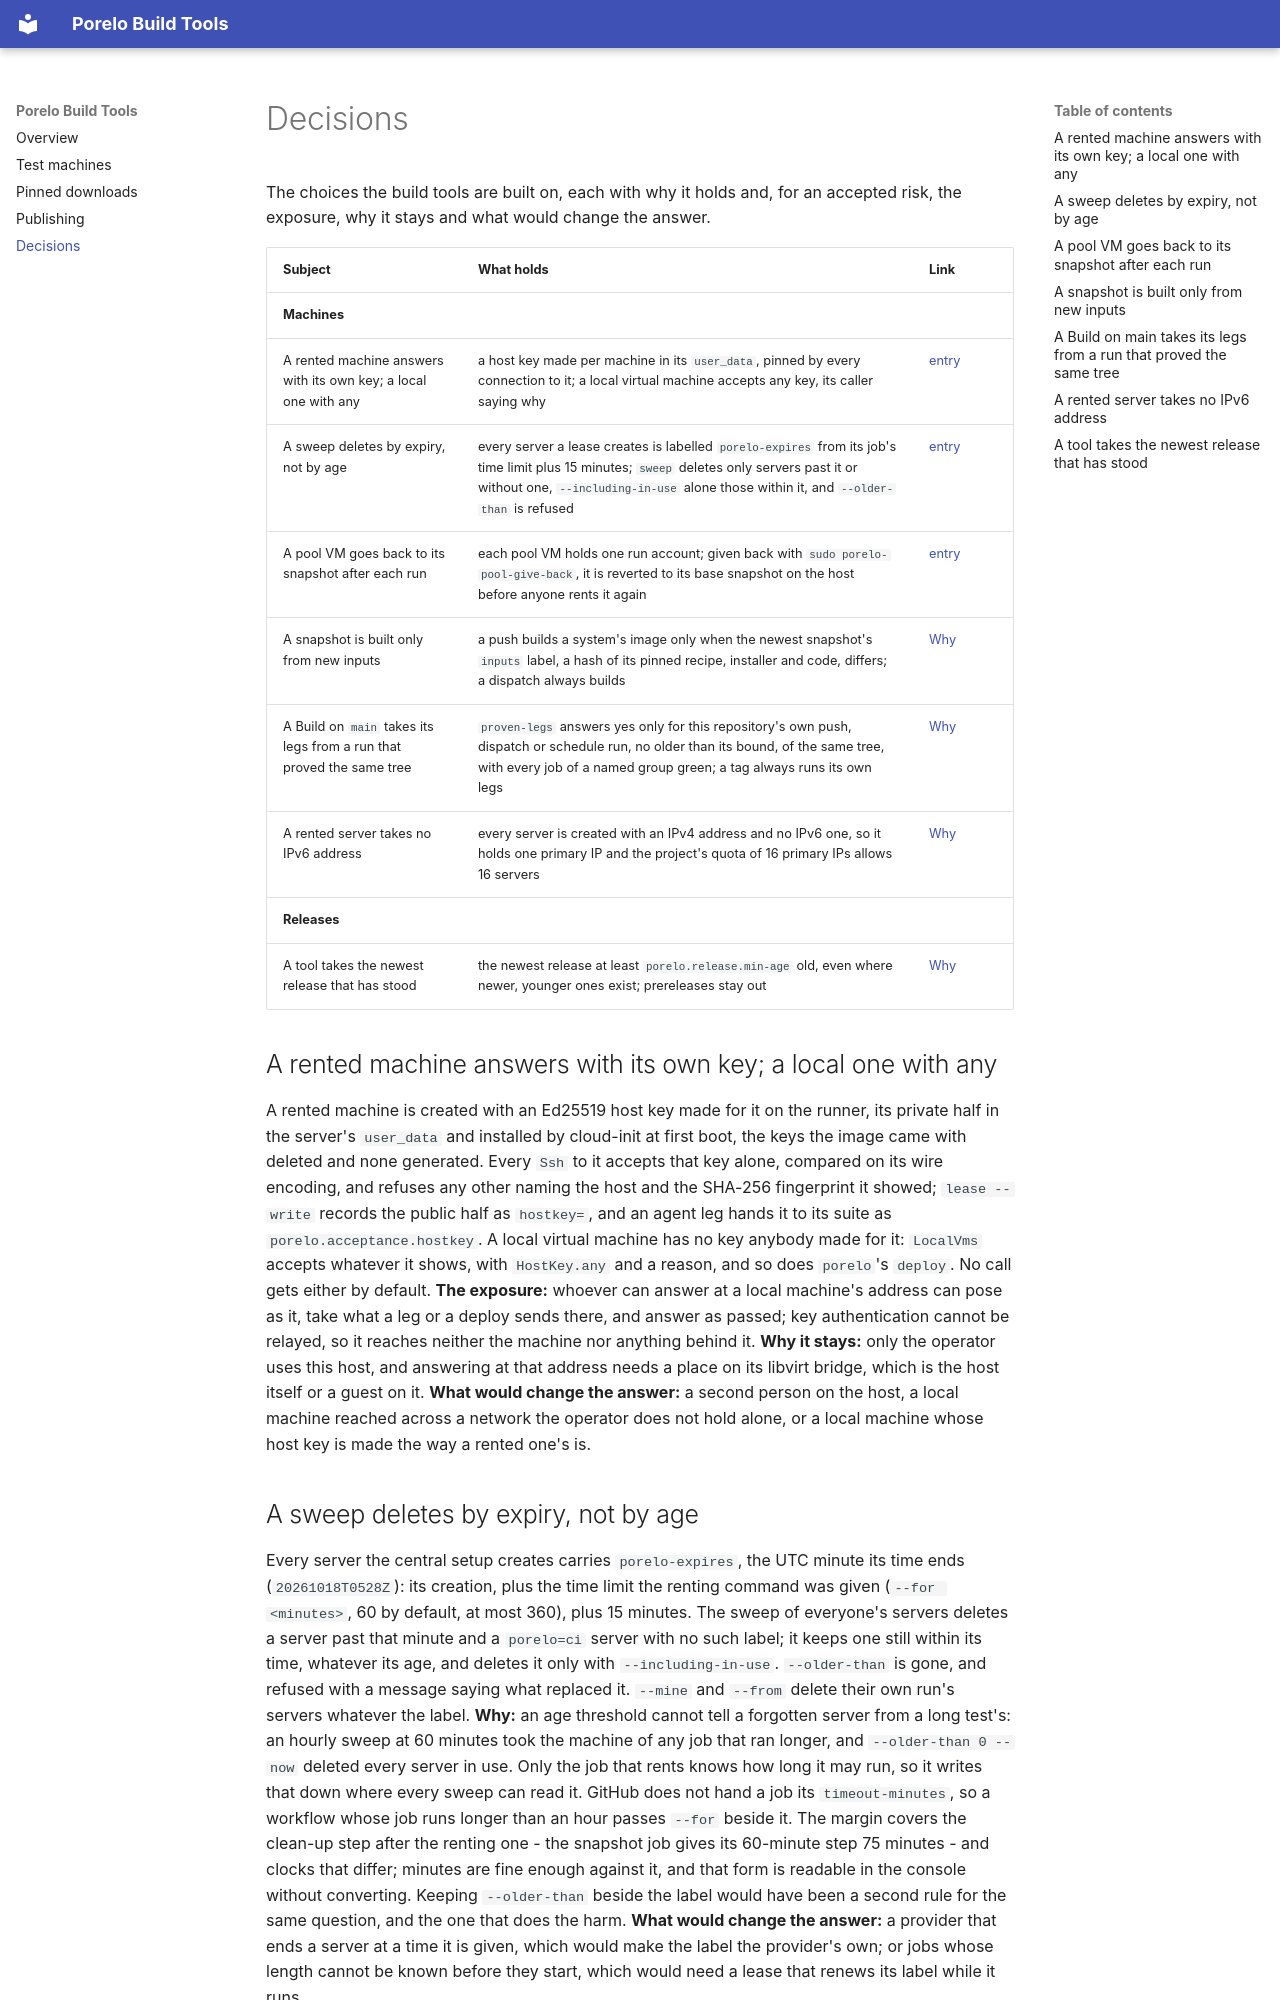

repository: porelo-ai/porelo-buildtools · page: decisions/index.html · generator: mkdocs

# Decisions

The choices the build tools are built on, each with why it holds and, for an accepted risk, the exposure, why it stays
and what would change the answer.

| Subject | What holds | Link |
|---|---|---|
| **Machines** | | |
| A rented machine answers with its own key; a local one with any | a host key made per machine in its `user_data`, pinned by every connection to it; a local virtual machine accepts any key, its caller saying why | [entry](#a-rented-machine-answers-with-its-own-key-a-local-one-with-any) |
| A sweep deletes by expiry, not by age | every server a lease creates is labelled `porelo-expires` from its job's time limit plus 15 minutes; `sweep` deletes only servers past it or without one, `--including-in-use` alone those within it, and `--older-than` is refused | [entry](#a-sweep-deletes-by-expiry-not-by-age) |
| A pool VM goes back to its snapshot after each run | each pool VM holds one run account; given back with `sudo porelo-pool-give-back`, it is reverted to its base snapshot on the host before anyone rents it again | [entry](#a-pool-vm-goes-back-to-its-snapshot-after-each-run) |
| A snapshot is built only from new inputs | a push builds a system's image only when the newest snapshot's `inputs` label, a hash of its pinned recipe, installer and code, differs; a dispatch always builds | [Why](#a-snapshot-is-built-only-from-new-inputs) |
| A Build on `main` takes its legs from a run that proved the same tree | `proven-legs` answers yes only for this repository's own push, dispatch or schedule run, no older than its bound, of the same tree, with every job of a named group green; a tag always runs its own legs | [Why](#a-build-on-main-takes-its-legs-from-a-run-that-proved-the-same-tree) |
| A rented server takes no IPv6 address | every server is created with an IPv4 address and no IPv6 one, so it holds one primary IP and the project's quota of 16 primary IPs allows 16 servers | [Why](#a-rented-server-takes-no-ipv6-address) |
| **Releases** | | |
| A tool takes the newest release that has stood | the newest release at least `porelo.release.min-age` old, even where newer, younger ones exist; prereleases stay out | [Why](#a-tool-takes-the-newest-release-that-has-stood) |

## A rented machine answers with its own key; a local one with any

A rented machine is created with an Ed25519 host key made for it on the runner, its private half in the server's
`user_data` and installed by cloud-init at first boot, the keys the image came with deleted and none generated. Every
`Ssh` to it accepts that key alone, compared on its wire encoding, and refuses any other naming the host and the
SHA-256 fingerprint it showed; `lease --write` records the public half as `hostkey=`, and an agent leg hands it to its
suite as `porelo.acceptance.hostkey`. A local virtual machine has no key anybody made for it: `LocalVms` accepts
whatever it shows, with `HostKey.any` and a reason, and so does `porelo`'s `deploy`. No call gets either by default.
**The exposure:** whoever can answer at a local machine's address can pose as it, take what a leg or a deploy sends
there, and answer as passed; key authentication cannot be relayed, so it reaches neither the machine nor anything
behind it. **Why it stays:** only the operator uses this host, and answering at that address needs a place on its
libvirt bridge, which is the host itself or a guest on it. **What would change the answer:** a second person on the
host, a local machine reached across a network the operator does not hold alone, or a local machine whose host key is
made the way a rented one's is.
